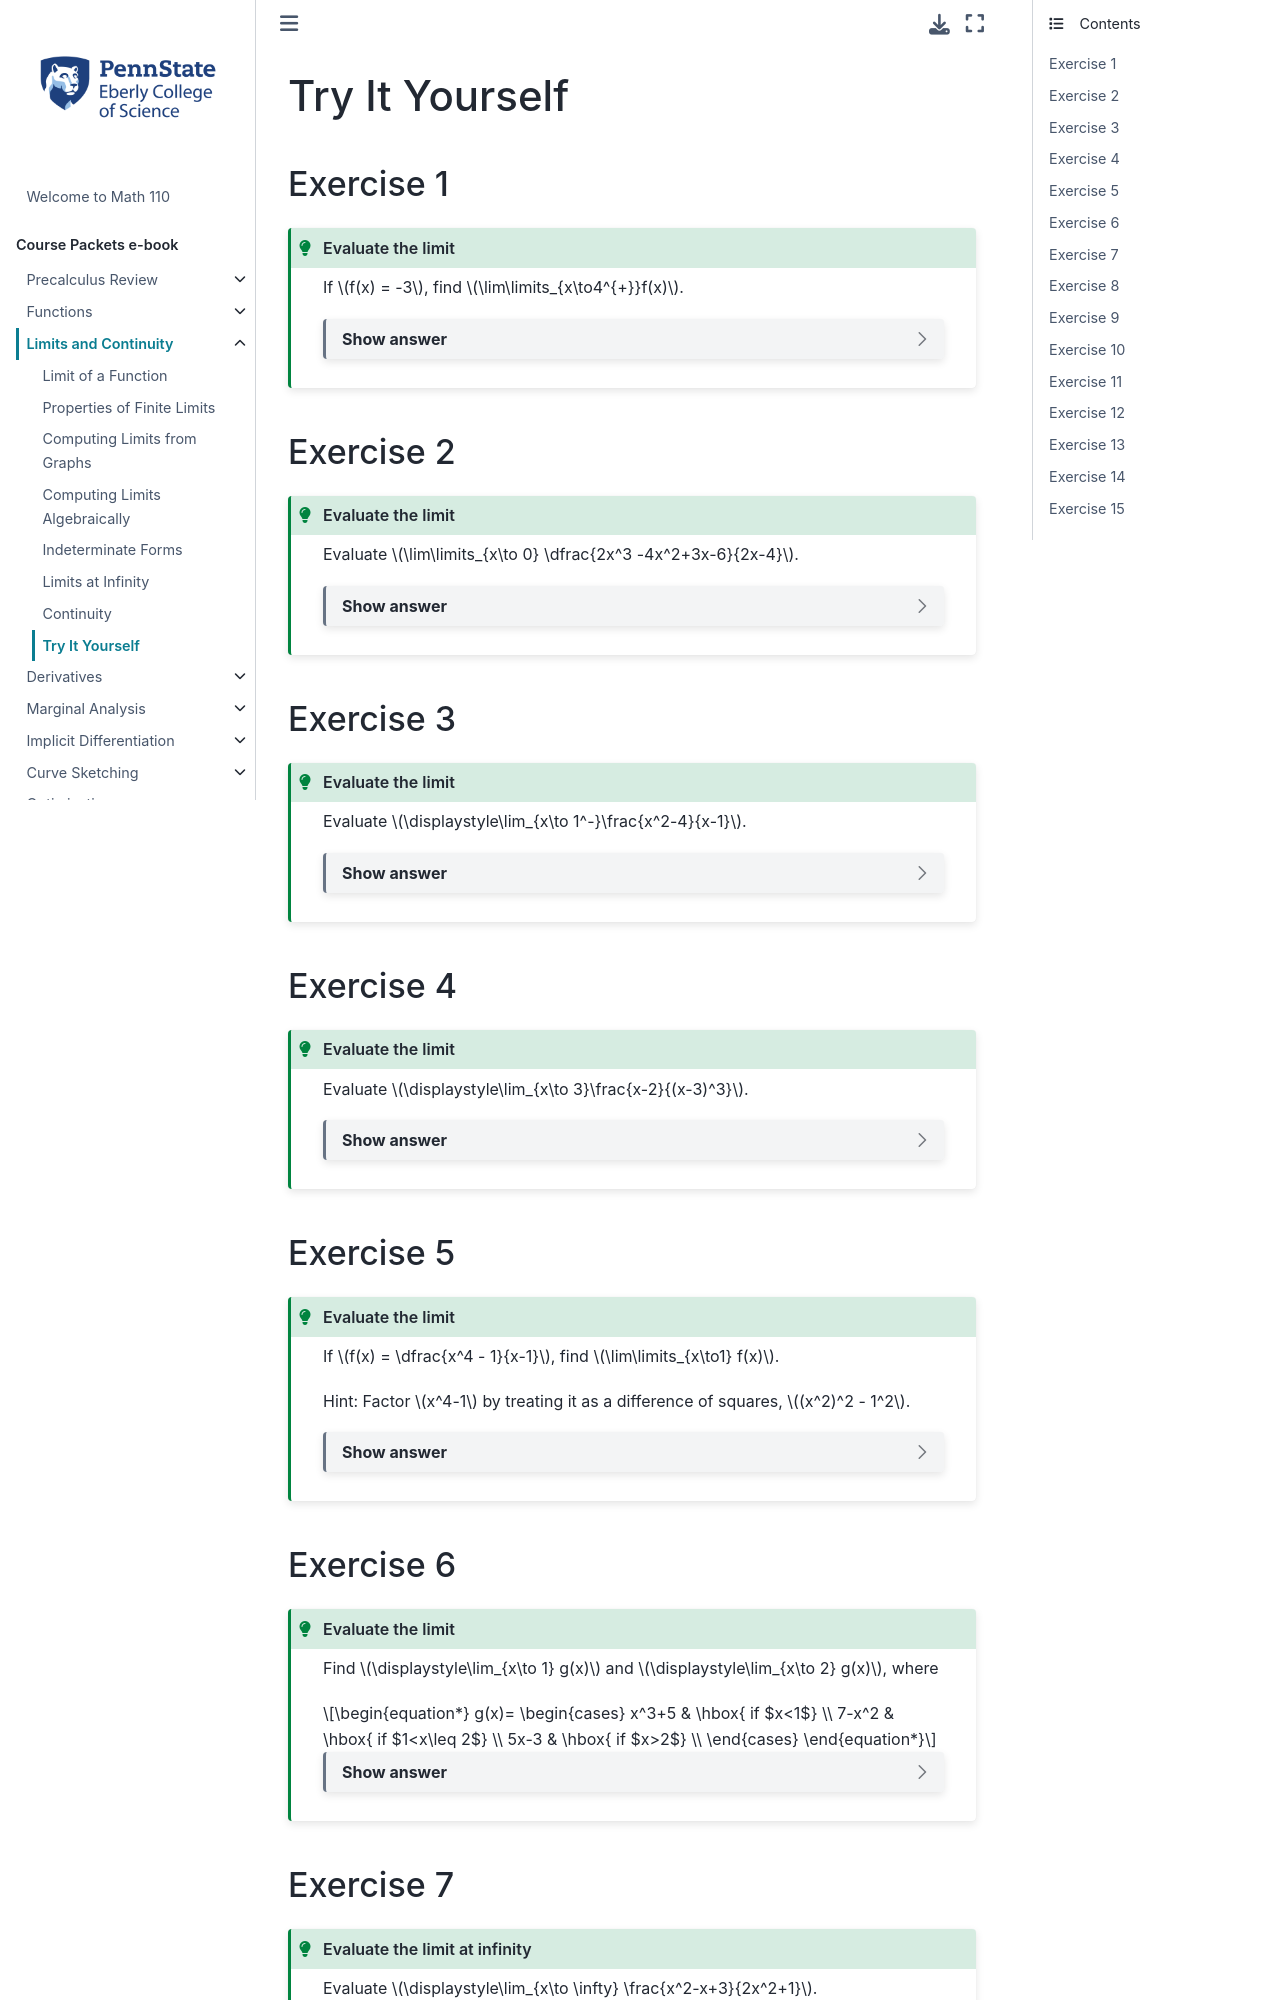

repository: 28left/110jupyter · page: ch_Limits/limits_TIY.html · generator: jekyll

---
jupytext:
  formats: ipynb,md:myst
  text_representation:
    extension: .md
    format_name: myst
    format_version: 0.13
    jupytext_version: 1.10.3
kernelspec:
  display_name: Python 3.9.4 64-bit
  language: python
  name: python3
---
# Try It Yourself

## Exercise 1
````{admonition} Evaluate the limit
:class: tip

If $f(x) = -3$, find $\lim\limits_{x\to4^{+}}f(x)$.

```{dropdown} Show answer
Answer: $-3$
```
````


## Exercise 2
````{admonition} Evaluate the limit
:class: tip

Evaluate $\lim\limits_{x\to 0} \dfrac{2x^3 -4x^2+3x-6}{2x-4}$.

```{dropdown} Show answer
Answer: $3/2$
```
````


## Exercise 3
````{admonition} Evaluate the limit
:class: tip

Evaluate $\displaystyle\lim_{x\to 1^-}\frac{x^2-4}{x-1}$.

```{dropdown} Show answer
Answer: DNE ($+\infty$)
```
````

## Exercise 4
````{admonition} Evaluate the limit
:class: tip

Evaluate $\displaystyle\lim_{x\to 3}\frac{x-2}{(x-3)^3}$.

```{dropdown} Show answer
Answer: DNE
```
````

## Exercise 5
````{admonition} Evaluate the limit
:class: tip

If $f(x) = \dfrac{x^4 - 1}{x-1}$, find $\lim\limits_{x\to1} f(x)$. 

Hint: Factor $x^4-1$ by treating it as a difference of squares, $(x^2)^2 - 1^2$.

```{dropdown} Show answer
Answer: $4$
```
````


## Exercise 6
````{admonition} Evaluate the limit
:class: tip

Find $\displaystyle\lim_{x\to 1} g(x)$ and $\displaystyle\lim_{x\to 2} g(x)$, where

\begin{equation*}
 g(x)=
 \begin{cases} 
      x^3+5 & \hbox{ if $x<1$} \\
      7-x^2 & \hbox{ if $1<x\leq 2$} \\
      5x-3 & \hbox{ if $x>2$} \\  
\end{cases}
\end{equation*}

```{dropdown} Show answer
Answer: $6$, DNE
```
````
